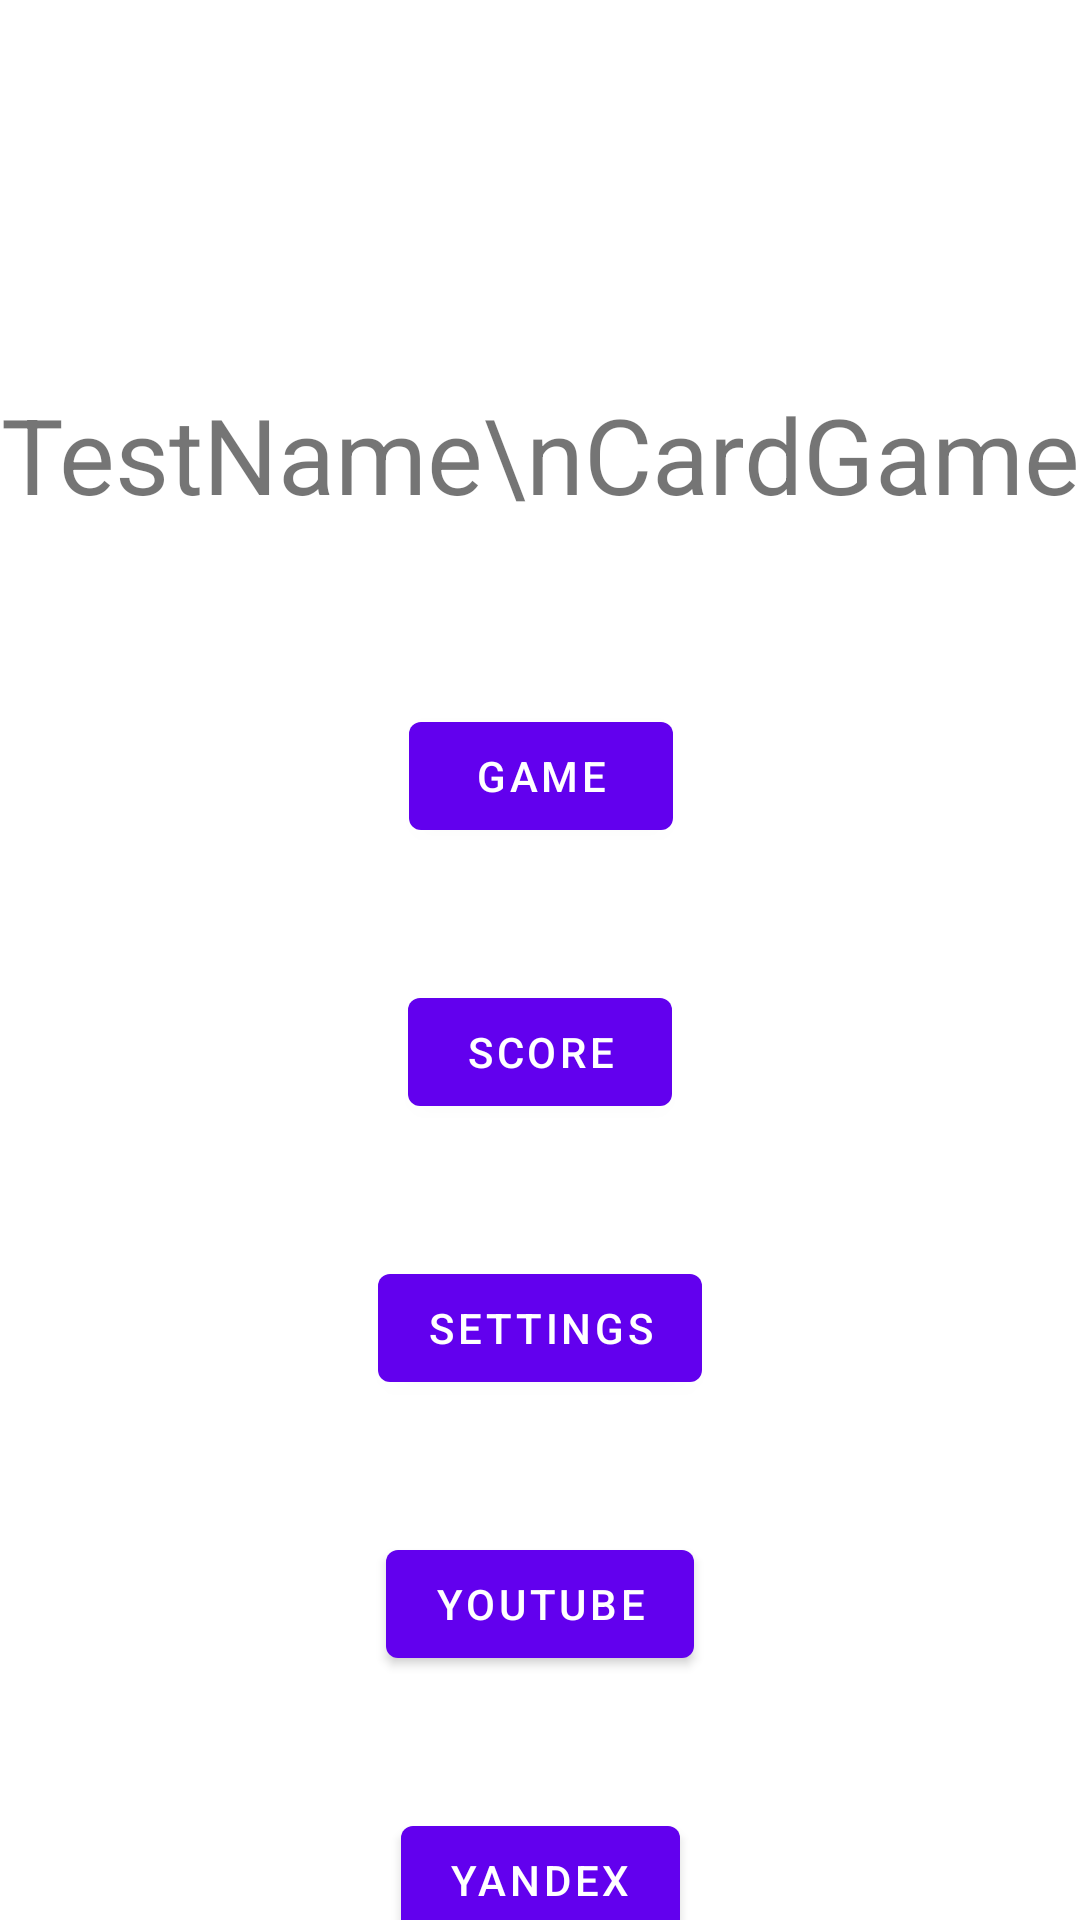

Here is an Android app screen rendered from its layout file. Give the layout XML and the strings, colors and styles it references.
<!-- AndroidManifest.xml: application theme Theme.CardGameForTest -->
<!-- res/layout/activity_main.xml -->
<?xml version="1.0" encoding="utf-8"?>
<androidx.constraintlayout.widget.ConstraintLayout xmlns:android="http://schemas.android.com/apk/res/android"
    xmlns:app="http://schemas.android.com/apk/res-auto"
    xmlns:tools="http://schemas.android.com/tools"
    android:layout_width="match_parent"
    android:layout_height="match_parent"
    tools:context=".Activity.MainActivity">

    <TextView
        android:id="@+id/textView"
        android:layout_width="wrap_content"
        android:layout_height="wrap_content"
        android:layout_marginTop="128dp"
        android:text="TestName\nCardGame"
        android:textSize="35sp"
        app:layout_constraintEnd_toEndOf="parent"
        app:layout_constraintStart_toStartOf="parent"
        app:layout_constraintTop_toTopOf="parent" />

    <Button
        android:id="@+id/button_game"
        android:layout_width="wrap_content"
        android:layout_height="wrap_content"
        android:layout_marginTop="60dp"
        android:text="Game"
        app:layout_constraintEnd_toEndOf="parent"
        app:layout_constraintHorizontal_bias="0.501"
        app:layout_constraintStart_toStartOf="parent"
        app:layout_constraintTop_toBottomOf="@+id/textView" />

    <Button
        android:id="@+id/button_score"
        android:layout_width="wrap_content"
        android:layout_height="wrap_content"
        android:layout_marginTop="44dp"
        android:text="Score"
        app:layout_constraintEnd_toEndOf="parent"
        app:layout_constraintStart_toStartOf="parent"
        app:layout_constraintTop_toBottomOf="@+id/button_game" />

    <Button
        android:id="@+id/button_settings"
        android:layout_width="wrap_content"
        android:layout_height="wrap_content"
        android:layout_marginTop="44dp"
        android:text="Settings"
        app:layout_constraintEnd_toEndOf="parent"
        app:layout_constraintStart_toStartOf="parent"
        app:layout_constraintTop_toBottomOf="@+id/button_score"
        app:layout_constraintVertical_bias="0.0" />
    <Button
        android:id="@+id/button_web"
        android:layout_width="wrap_content"
        android:layout_height="wrap_content"
        android:layout_marginTop="44dp"
        android:text="YouTube"
        app:layout_constraintEnd_toEndOf="parent"
        app:layout_constraintStart_toStartOf="parent"
        app:layout_constraintTop_toBottomOf="@+id/button_settings"
        app:layout_constraintVertical_bias="0.0" />
    <Button
        android:id="@+id/button_web_yandex"
        android:layout_width="wrap_content"
        android:layout_height="wrap_content"
        android:layout_marginTop="44dp"
        android:text="Yandex"
        app:layout_constraintBottom_toBottomOf="parent"
        app:layout_constraintEnd_toEndOf="parent"
        app:layout_constraintStart_toStartOf="parent"
        app:layout_constraintTop_toBottomOf="@+id/button_web"
        app:layout_constraintVertical_bias="0.0" />

</androidx.constraintlayout.widget.ConstraintLayout>
<!-- resources referenced by this layout -->
<resources>
  <style name="Theme.CardGameForTest" parent="Theme.MaterialComponents.DayNight.DarkActionBar">
          
          <item name="colorPrimary">@color/purple_500</item>
          <item name="colorPrimaryVariant">@color/purple_700</item>
          <item name="colorOnPrimary">@color/white</item>
          
          <item name="colorSecondary">@color/teal_200</item>
          <item name="colorSecondaryVariant">@color/teal_700</item>
          <item name="colorOnSecondary">@color/black</item>
          
          <item name="android:statusBarColor" tools:targetApi="l">?attr/colorPrimaryVariant</item>
          
      </style>
  <!-- not gathered from this repository: default colours our renderer supplied (Android Studio template values) -->
  <color name="purple_500">#FF6200EE</color>
  <color name="purple_700">#FF3700B3</color>
  <color name="teal_200">#FF03DAC5</color>
  <color name="teal_700">#FF018786</color>
  <color name="black">#FF000000</color>
  <color name="white">#FFFFFFFF</color>
</resources>
